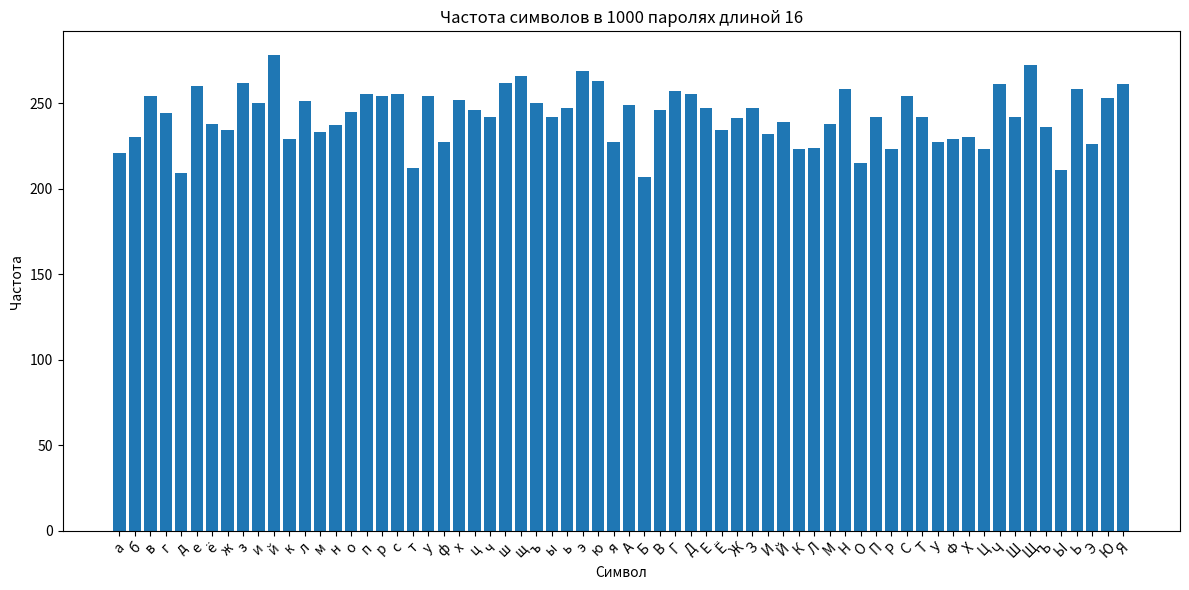

The script that saved this image:
import random
import matplotlib.pyplot as plt

RUSSIAN_ALPHABET = "АБВГДЕЁЖЗИЙКЛМНОПРСТУФХЦЧШЩЪЫЬЭЮЯабвгдеёжзийклмнопрстуфхцчшщъыьэюя"

class LWVariant:
    ALL_RUSSIAN = 'абвгдеёжзийклмнопрстуфхцчшщъыьэюяАБВГДЕЁЖЗИЙКЛМНОПРСТУФХЦЧШЩЪЫЬЭЮЯ'

class PasswordGenerator:
    def __init__(self, lw_variant: str = LWVariant.ALL_RUSSIAN):
        if lw_variant is not None:
            self.charset = list(lw_variant)
        else:
            self.charset = list(LWVariant.ALL_RUSSIAN)

    def generate(self, length: int):
        return ''.join(random.choice(self.charset) for _ in range(length))
    
class FrequencyPlotter:
    def __init__(self, password_generator):
        self.password_generator = password_generator

    def plot_frequency(self, password_length: int, num_samples: int):
        frequencies = {symbol: 0 for symbol in self.password_generator.charset}
        
        for _ in range(num_samples):
            password = self.password_generator.generate(password_length)
            for symbol in password:
                frequencies[symbol] += 1
        symbols = list(frequencies.keys())
        counts = list(frequencies.values())

        plt.figure(figsize=(12, 6))
        plt.bar(symbols, counts)
        plt.xlabel('Символ')
        plt.ylabel('Частота')
        plt.title(f'Частота символов в {num_samples} паролях длиной {password_length}')
        plt.xticks(rotation=45)
        plt.tight_layout()
        
        plt.savefig('frequency_plot.png')

if __name__ == "__main__":
    generator = PasswordGenerator(lw_variant=LWVariant.ALL_RUSSIAN)
    plotter = FrequencyPlotter(generator)

    plotter.plot_frequency(password_length=16, num_samples=1000)